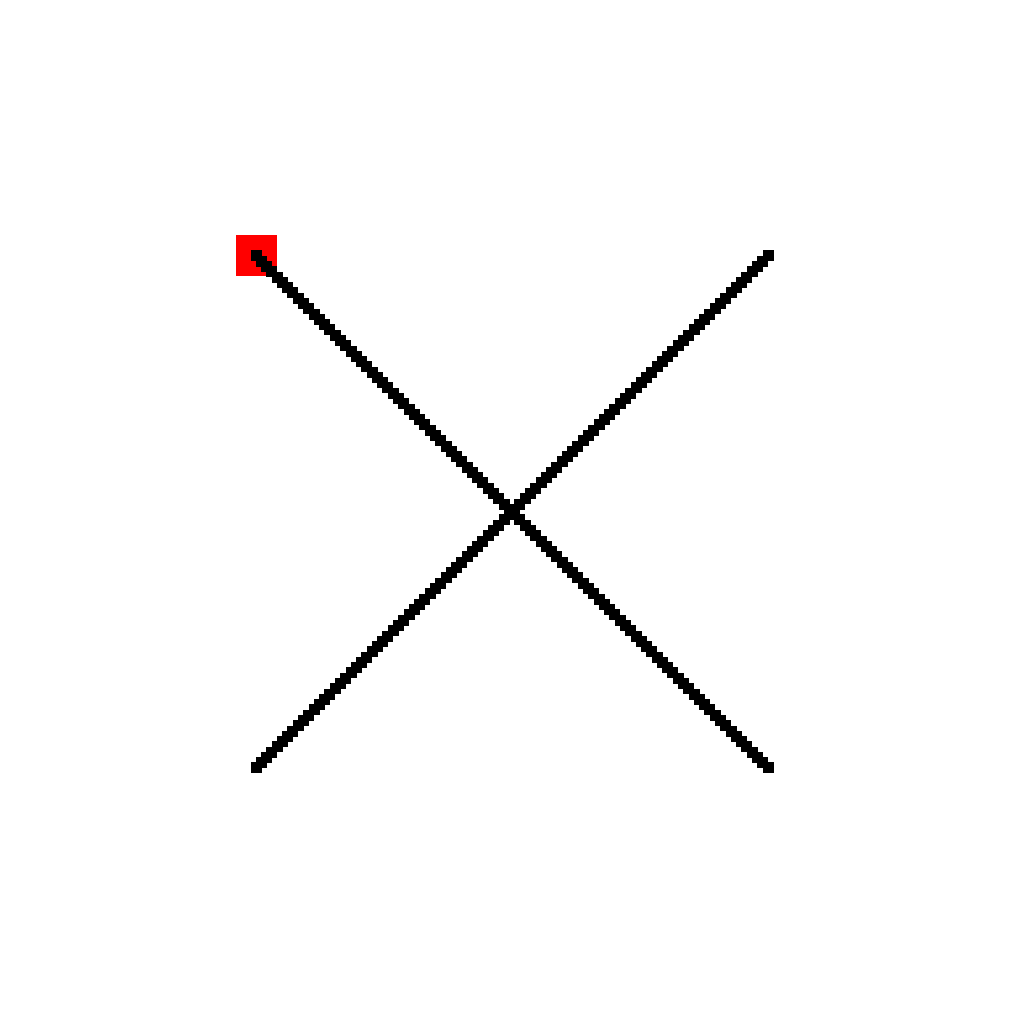

Data behind this chart, as committed beside it:
StartPoint, 256, 768
NotVertical, 1, 0, 256, 768
NotVertical, -1, 1024, 256, 768
